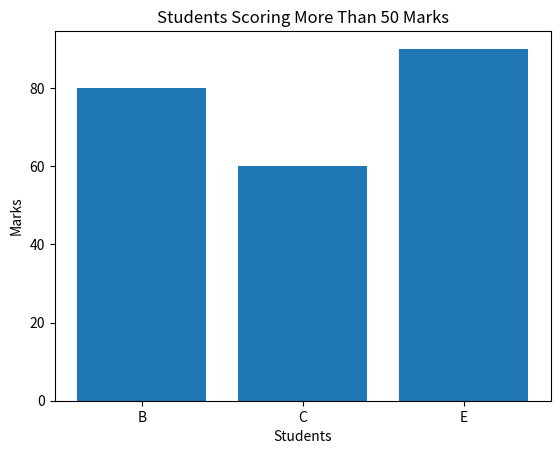

Write Python code to recreate this figure.
import numpy as np
import pandas as pd
import matplotlib.pyplot as plt
marks = np.array([45, 80, 60, 30, 90])
names = ["A", "B", "C", "D", "E"]
df = pd.DataFrame({
    "Student": names,
    "Marks": marks
})

print(df)
filtered_df = df[df["Marks"] > 50]
print(filtered_df)
# Plot bar chart
plt.bar(filtered_df["Student"], filtered_df["Marks"])
plt.xlabel("Students")
plt.ylabel("Marks")
plt.title("Students Scoring More Than 50 Marks")
plt.show()
